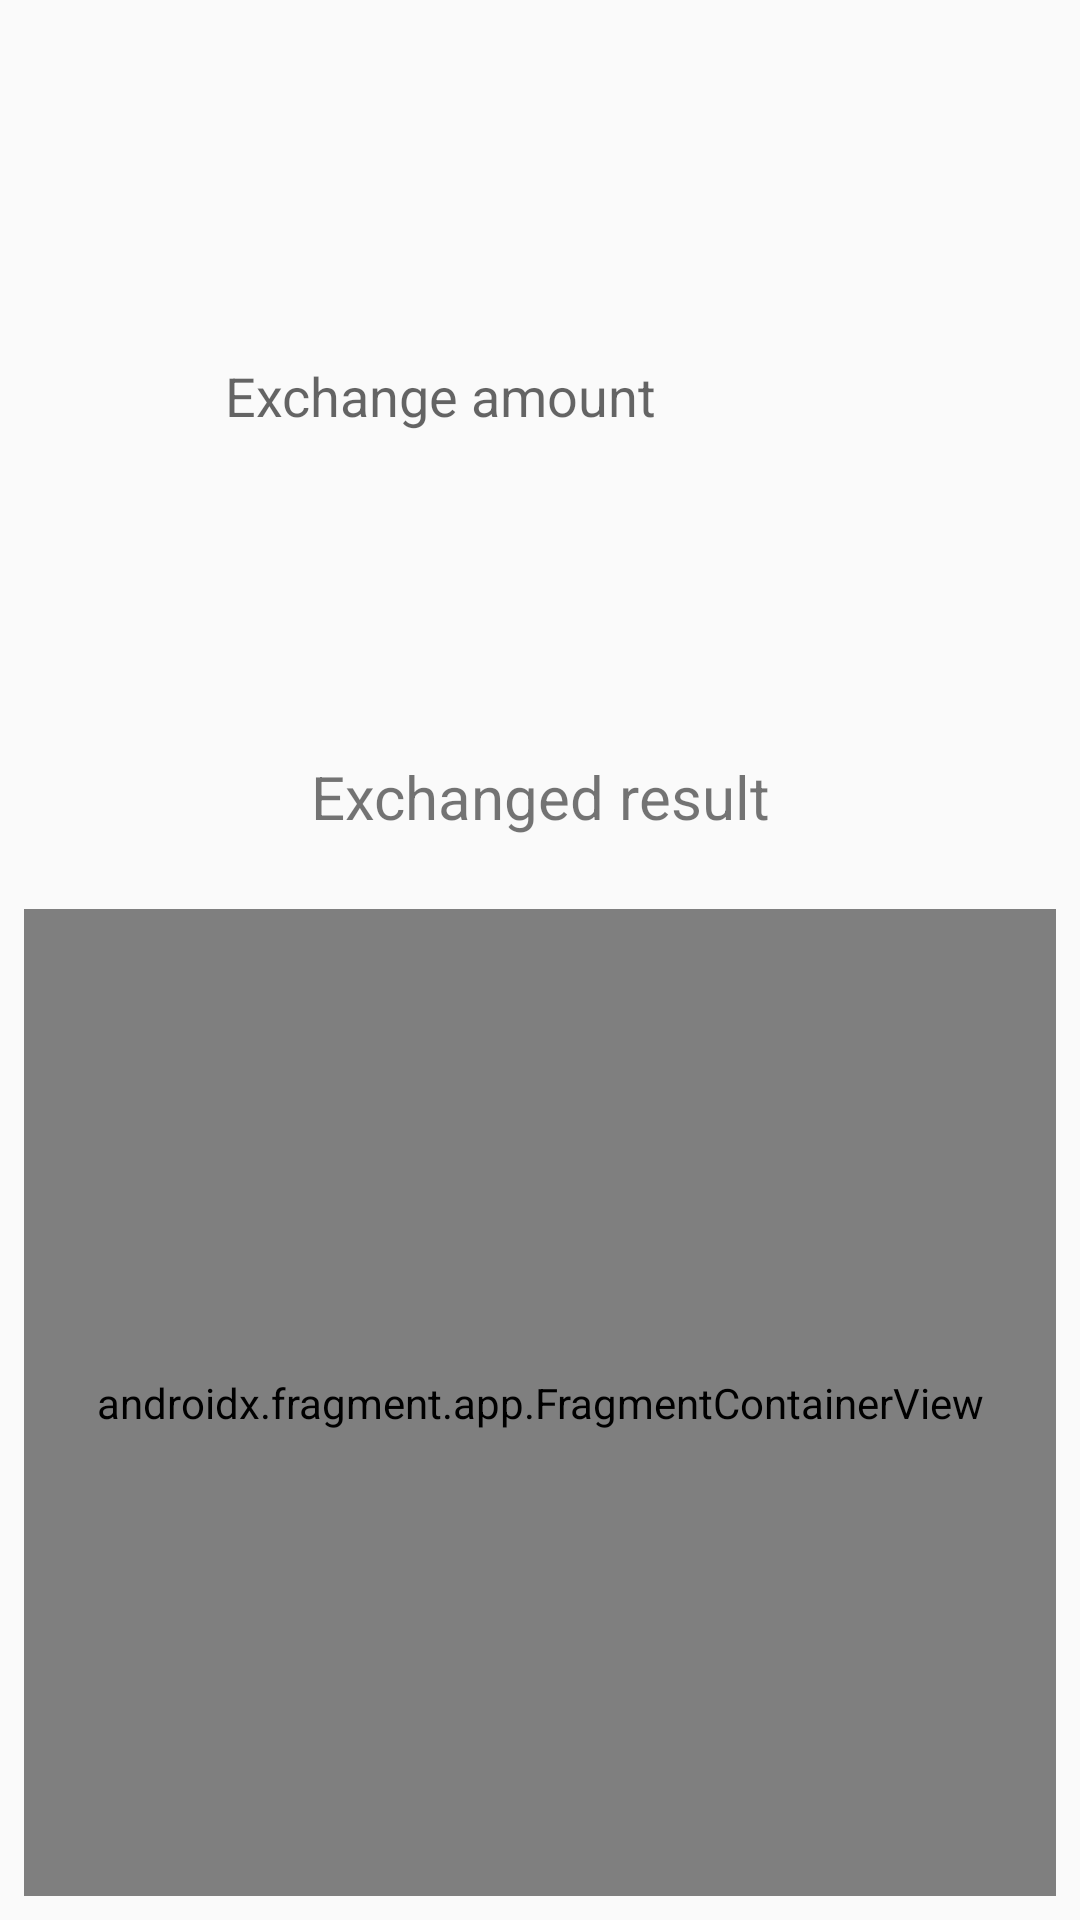

Produce the Android XML layout that renders to this screen, including the resource entries it uses.
<!-- AndroidManifest.xml: application theme Theme.CurrencyExchange -->
<!-- res/layout/activity_currency_exchange.xml -->
<?xml version="1.0" encoding="utf-8"?>
<androidx.constraintlayout.widget.ConstraintLayout xmlns:android="http://schemas.android.com/apk/res/android"
    xmlns:app="http://schemas.android.com/apk/res-auto"
    xmlns:tools="http://schemas.android.com/tools"
    android:id="@+id/main"
    android:layout_width="match_parent"
    android:layout_height="match_parent"
    android:fitsSystemWindows="true"
    tools:context=".CurrencyExchangeActivity">

    <EditText
        android:id="@+id/editTextAmount"
        android:layout_width="wrap_content"
        android:layout_height="80dp"
        android:layout_marginTop="92dp"
        android:height="60dp"
        android:autofillHints=""
        android:background="@null"
        android:ems="10"
        android:hint="@string/amount_hint"
        android:inputType="numberDecimal"
        android:labelFor="@+id/editText_amount"
        android:singleLine="true"
        app:boxBackgroundMode="none"
        app:layout_constraintEnd_toEndOf="parent"
        app:layout_constraintStart_toStartOf="parent"
        app:layout_constraintTop_toTopOf="parent" />

    <TextView
        android:id="@+id/resultTextView"
        android:layout_width="0dp"
        android:layout_height="wrap_content"
        android:layout_marginTop="80dp"
        android:text="@string/result_hint"
        android:textAlignment="center"
        android:textSize="20sp"
        app:layout_constraintEnd_toEndOf="parent"
        app:layout_constraintHorizontal_bias="1.0"
        app:layout_constraintStart_toStartOf="parent"
        app:layout_constraintTop_toBottomOf="@+id/editTextAmount" />

    <androidx.fragment.app.FragmentContainerView
        android:id="@+id/fragmentContainerView"
        android:name="com.example.currencyexchange.fragments.CurrencyResultListFragment"
        android:layout_width="0dp"
        android:layout_height="0dp"
        android:layout_marginStart="8dp"
        android:layout_marginTop="24dp"
        android:layout_marginEnd="8dp"
        android:layout_marginBottom="8dp"
        app:layout_constraintBottom_toBottomOf="parent"
        app:layout_constraintEnd_toEndOf="parent"
        app:layout_constraintStart_toStartOf="parent"
        app:layout_constraintTop_toBottomOf="@+id/resultTextView" />



</androidx.constraintlayout.widget.ConstraintLayout>
<!-- resources referenced by this layout -->
<resources>
  <string name="amount_hint">Exchange amount</string>
  <string name="result_hint">Exchanged result</string>
  <style name="Theme.CurrencyExchange" parent="Theme.AppCompat.Light.NoActionBar" />
</resources>
